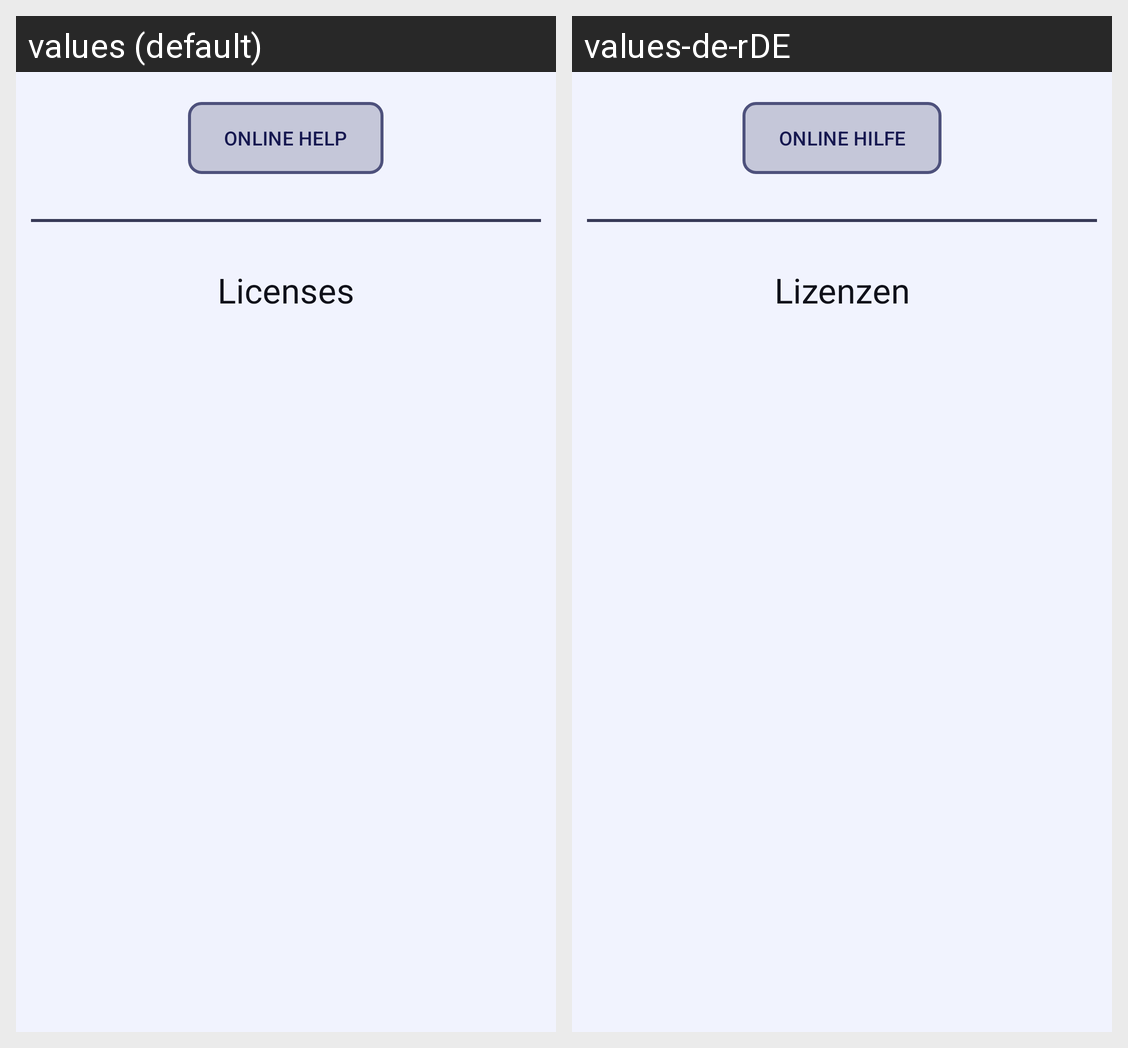

Strings drawn on this Android screen and how each of the app's shown locales translates them:
Android screen res/layout/activity_information.xml rendered under 2 locales, left to right: values (default), values-de-rDE. Device: Nexus 5 (rendered at 1080×1920; each locale shown at half size, 540×960, under a caption strip naming it); theme Theme.RBV.
Strings drawn on this screen, with the default value and each locale's value (text and hints the layout hard-codes, and strings that could not be matched under every locale, appear in the picture but are not listed):

online_help
  values: Online help
  values-de-rDE: Online Hilfe

licenses
  values: Licenses
  values-de-rDE: Lizenzen
